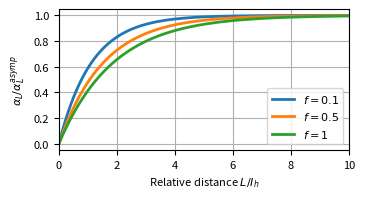

This chart was generated by the following Python code: (Note: this script raises an exception after producing the figure.)
#!/usr/bin/env python3
# -*- coding: utf-8 -*-
"""
Created on Wed Jun 15 11:50:21 2022

@author: zech0001
"""
import numpy as np
import matplotlib.pyplot as plt

def macrodispersivity_preassymptotic(sigmaY2,Ih,L,ee=1):
    
    be = anisotropy_factor(ee)
    alphaL_preasymp =  sigmaY2 * Ih * (1. - np.exp(-L/Ih * be))  
    
    return alphaL_preasymp

def anisotropy_factor(ee):

    if ee < 1 and ee > 0:
        e1 = (ee * ee - 1) ** 2
        e2 = np.sqrt(1.0 - ee * ee)
        bee = (
            1.0
            + ee * ee * (19.0 - 10 * ee * ee) / 16.0 / e1
            - ee * (13.0 - 4.0 * ee * ee) * np.arcsin(e2) / (16.0 * e2 * e1)
        )
    elif ee == 1:
        bee = 8.0 / 15.0
    elif ee == 0:
        bee = 1.0
    return bee

x = np.arange(0,10.1,0.1)

textsize = 8
plt.close('all')
plt.figure(1,figsize=[3.75,2.1])

for ie,ee in enumerate([0.1,0.5,1]):

    alpha_x = macrodispersivity_preassymptotic(sigmaY2 = 1, Ih = 1, L = x, ee = ee)
    plt.plot(x,alpha_x,lw = 2,label=r'$f  = {}$'.format(ee))

plt.legend(loc = 'lower right',fontsize=textsize)
plt.xlabel(r"Relative distance $L/I_h$",fontsize=textsize)
plt.ylabel(r"$\alpha_L/\alpha_L^{asymp}$",fontsize=textsize)
plt.tick_params(axis="both",which="major",labelsize=textsize)
plt.xlim([0,10])
plt.grid(True)
plt.tight_layout()
plt.savefig('../results/Figure_04_AL_preasymptotic.pdf')